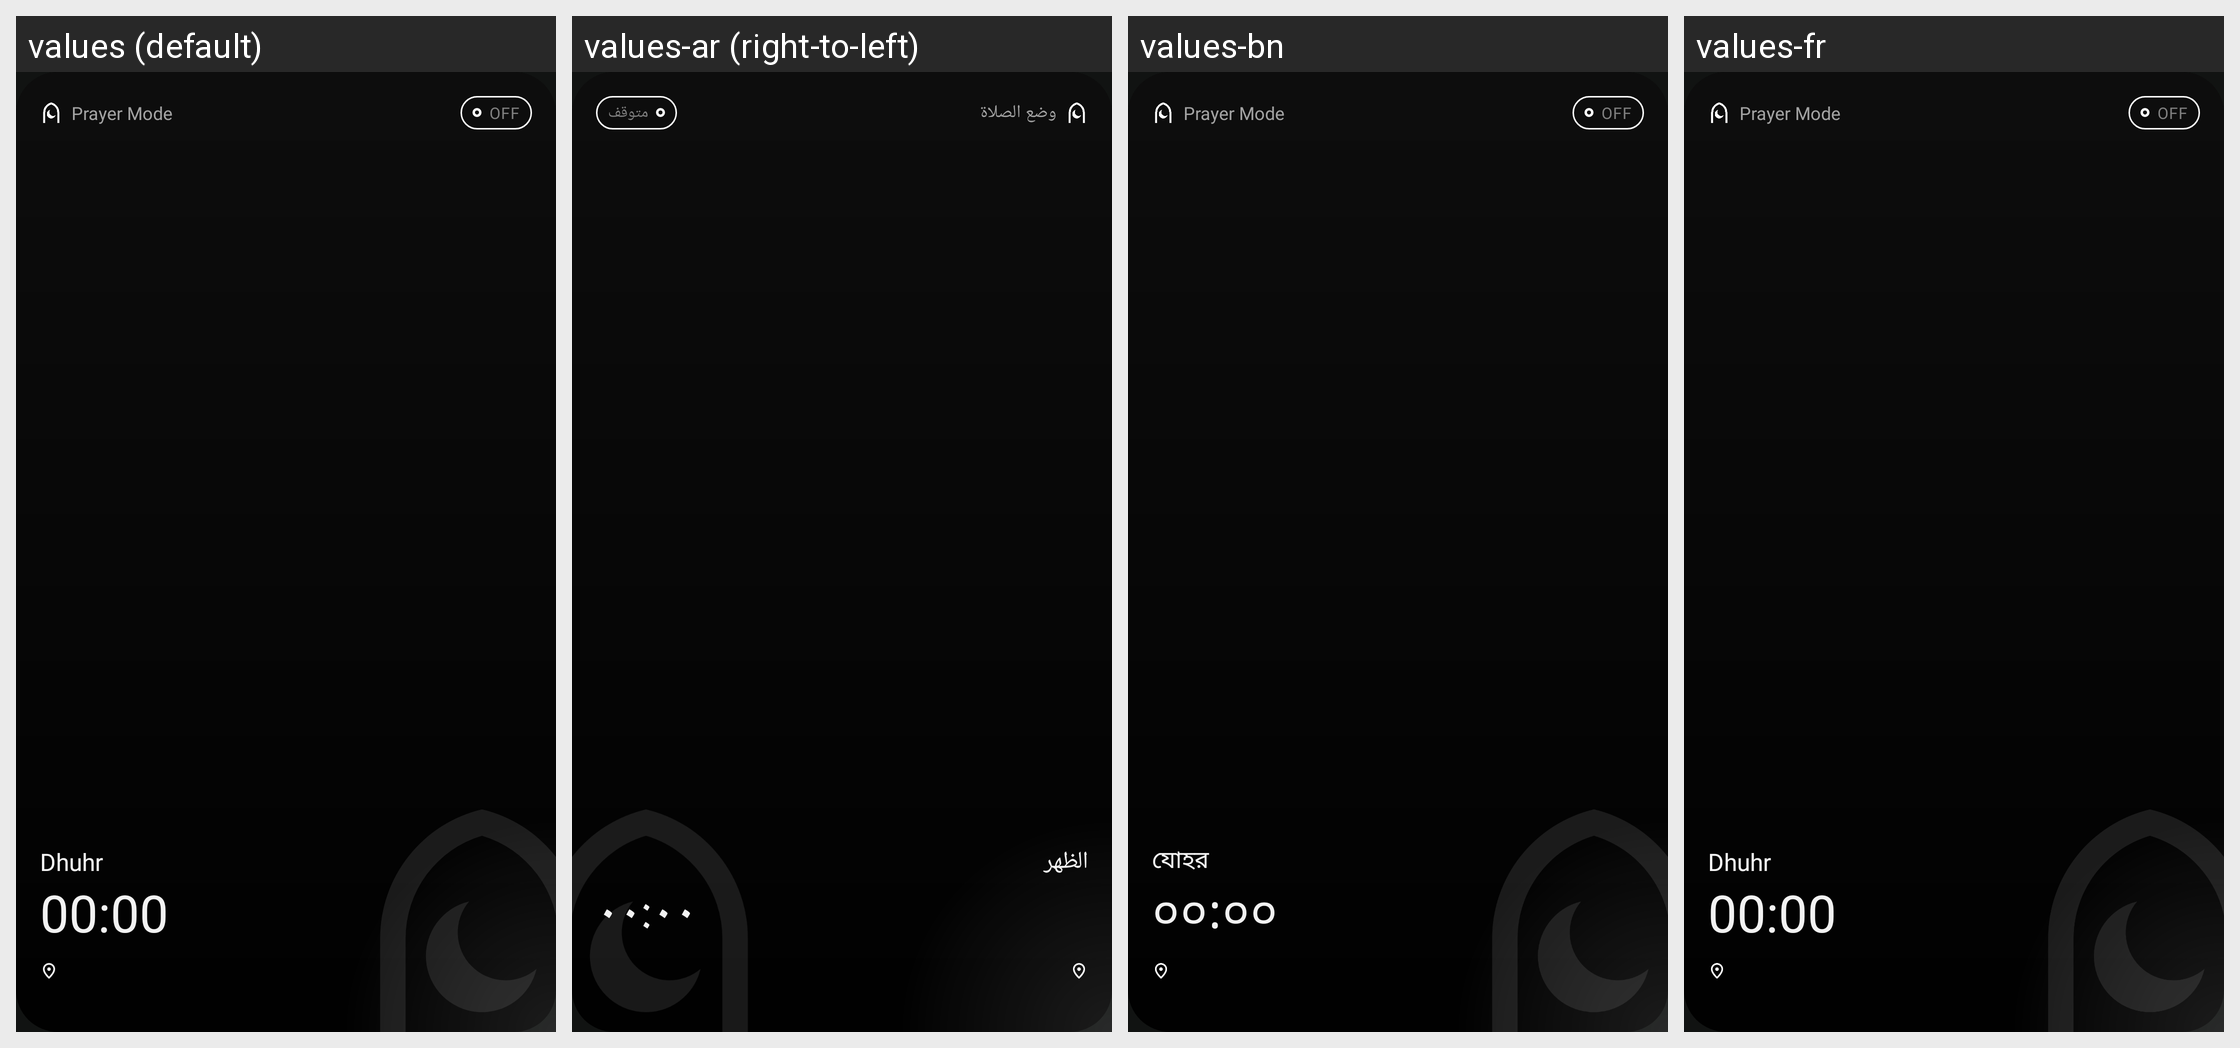

Strings drawn on this Android screen and how each of the app's shown locales translates them:
Android screen res/layout/widget_style_classic.xml rendered under 4 locales, left to right: values (default), values-ar (right-to-left), values-bn, values-fr. Device: Nexus 5 (rendered at 1080×1920; each locale shown at half size, 540×960, under a caption strip naming it); theme AppTheme.
Other locales in the repository, not shown: values-es, values-id, values-ms, values-pt, values-tr, values-ur, values-zh.
Strings drawn on this screen, with the default value and each locale's value (text and hints the layout hard-codes, and strings that could not be matched under every locale, appear in the picture but are not listed):

widget_brand
  values: Prayer Mode
  values-ar: وضع الصلاة
  values-bn: Prayer Mode  [not translated; the default value is used]
  values-fr: Prayer Mode  [not translated; the default value is used]

dhuhr
  values: Dhuhr
  values-ar: الظهر
  values-bn: যোহর
  values-fr: Dhuhr

widget_off
  values: Off
  values-ar: متوقف
  values-bn: Off  [not translated; the default value is used]
  values-fr: Off  [not translated; the default value is used]
